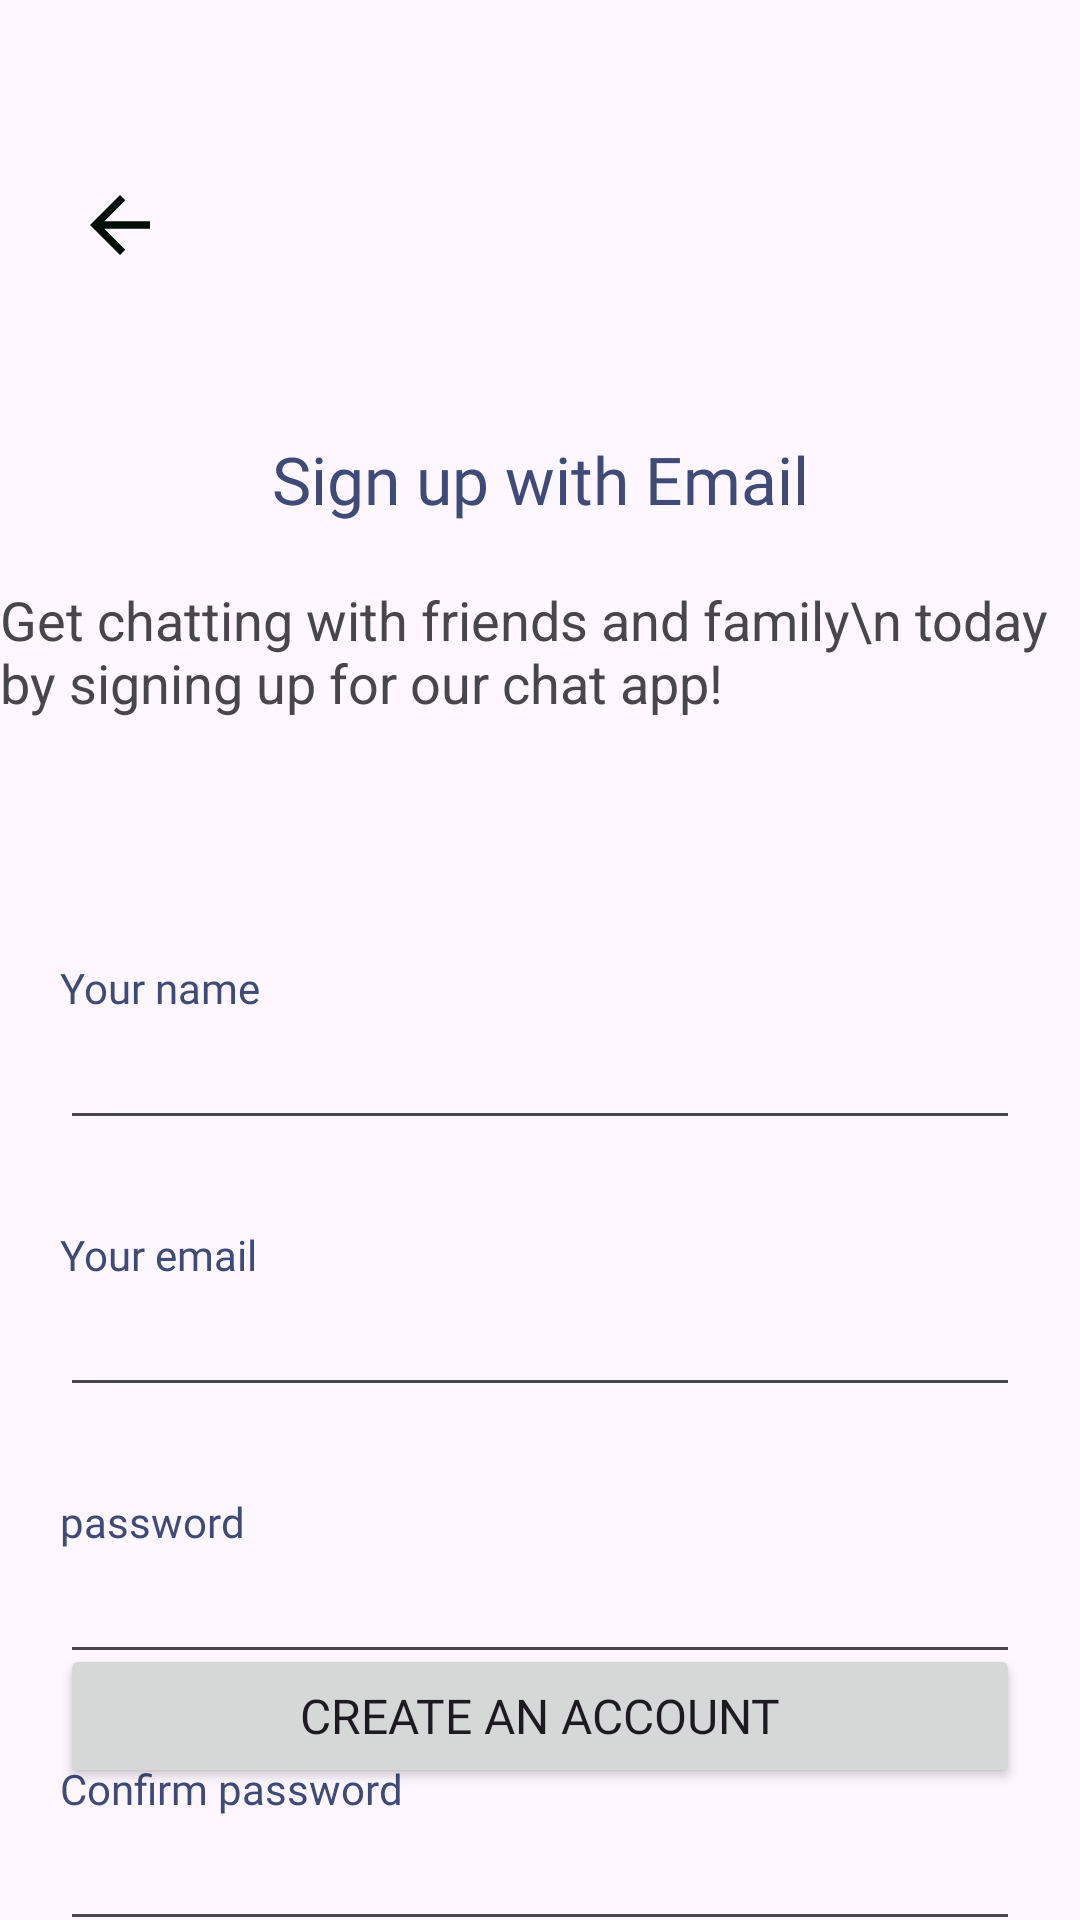

Write the Android layout XML for this screen, with the resource values it uses.
<!-- AndroidManifest.xml: application theme Theme.Mobjoy_Task1 -->
<!-- res/layout/activity_sign_up.xml -->
<?xml version="1.0" encoding="utf-8"?>
<androidx.constraintlayout.widget.ConstraintLayout xmlns:android="http://schemas.android.com/apk/res/android"
    xmlns:app="http://schemas.android.com/apk/res-auto"
    xmlns:tools="http://schemas.android.com/tools"
    android:layout_width="match_parent"
    android:layout_height="match_parent"
    tools:context=".Sign_up">

    <ImageView
        android:layout_width="30dp"
        android:layout_height="30dp"
        android:src="@drawable/baseline_arrow_back_24"
        app:layout_constraintTop_toTopOf="parent"
        app:layout_constraintStart_toStartOf="parent"
        android:layout_marginStart="25dp"
        android:layout_marginTop="60dp"/>

    <TextView
        android:id="@+id/TV_SignUp"
        android:layout_width="wrap_content"
        android:layout_height="wrap_content"
        android:text="Sign up with Email"
        android:fontFamily="@font/bold"
        app:layout_constraintStart_toStartOf="parent"
        app:layout_constraintTop_toTopOf="parent"
        app:layout_constraintEnd_toEndOf="parent"
        android:layout_marginTop="145dp"
        android:gravity="center_horizontal"
        android:textSize="22sp"
        android:textColor="#3D4A7A"/>

    <TextView
        android:id="@+id/TV_GetChatting"
        android:layout_width="wrap_content"
        android:layout_height="wrap_content"
        app:layout_constraintTop_toBottomOf="@id/TV_SignUp"
        android:text="Get chatting with friends and family\n today by signing up for our chat app!"
        app:layout_constraintStart_toStartOf="parent"
        app:layout_constraintEnd_toEndOf="parent"
        android:layout_marginTop="20dp"
        android:textSize="18sp"/>

    <TextView
        android:id="@+id/TV_YourName"
        android:layout_width="wrap_content"
        android:layout_height="wrap_content"
        android:text="Your name"
        android:fontFamily="@font/medium"
        android:textColor="#3D4A7A"
        app:layout_constraintTop_toBottomOf="@id/TV_GetChatting"
        app:layout_constraintStart_toStartOf="parent"
        android:layout_marginTop="80dp"
        android:layout_marginStart="20dp"/>

    <EditText
        android:layout_width="match_parent"
        android:layout_height="wrap_content"
        app:layout_constraintTop_toBottomOf="@id/TV_YourName"
        app:layout_constraintStart_toStartOf="@id/TV_YourName"
        app:layout_constraintEnd_toEndOf="parent"
        android:layout_marginHorizontal="20dp"/>

    <TextView
        android:id="@+id/TV_YourEmail"
        android:layout_width="wrap_content"
        android:layout_height="wrap_content"
        android:text="Your email"
        android:textColor="#3D4A7A"
        android:fontFamily="@font/medium"
        app:layout_constraintTop_toBottomOf="@id/TV_YourName"
        app:layout_constraintStart_toStartOf="@id/TV_YourName"
        android:layout_marginTop="70dp"/>

    <EditText
        android:layout_width="match_parent"
        android:layout_height="wrap_content"
        app:layout_constraintTop_toBottomOf="@id/TV_YourEmail"
        app:layout_constraintStart_toStartOf="@id/TV_YourEmail"
        app:layout_constraintEnd_toEndOf="parent"
        android:layout_marginHorizontal="20dp"/>

    <TextView
        android:id="@+id/TV_Password"
        android:layout_width="wrap_content"
        android:layout_height="wrap_content"
        android:text="password"
        android:textColor="#3D4A7A"
        android:fontFamily="@font/medium"
        app:layout_constraintTop_toBottomOf="@id/TV_YourEmail"
        app:layout_constraintStart_toStartOf="@id/TV_YourName"
        android:layout_marginTop="70dp"/>

    <EditText
        android:layout_width="match_parent"
        android:layout_height="wrap_content"
        app:layout_constraintTop_toBottomOf="@id/TV_Password"
        app:layout_constraintStart_toStartOf="@id/TV_YourEmail"
        app:layout_constraintEnd_toEndOf="parent"
        android:layout_marginHorizontal="20dp"/>

    <TextView
        android:id="@+id/TV_ConPassword"
        android:layout_width="wrap_content"
        android:layout_height="wrap_content"
        android:text="Confirm password"
        android:textColor="#3D4A7A"
        android:fontFamily="@font/medium"
        app:layout_constraintTop_toBottomOf="@id/TV_Password"
        app:layout_constraintStart_toStartOf="@id/TV_YourName"
        android:layout_marginTop="70dp"/>

    <EditText
        android:layout_width="match_parent"
        android:layout_height="wrap_content"
        app:layout_constraintTop_toBottomOf="@id/TV_ConPassword"
        app:layout_constraintStart_toStartOf="@id/TV_YourName"
        app:layout_constraintEnd_toEndOf="parent"
        android:layout_marginHorizontal="20dp"/>

    <Button
        style="@style/Btton_BlueBackground"
        android:layout_width="match_parent"
        android:layout_height="wrap_content"
        android:layout_marginBottom="44dp"
        android:text="Create an account"
        android:fontFamily="@font/bold"
        android:textSize="16dp"
        app:layout_constraintBottom_toBottomOf="parent"
        app:layout_constraintEnd_toEndOf="parent"
        app:layout_constraintStart_toStartOf="parent"
        android:layout_marginHorizontal="20dp"/>

</androidx.constraintlayout.widget.ConstraintLayout>
<!-- resources referenced by this layout -->
<resources>
  <!-- drawable baseline_arrow_back_24 (drawable) -->
  <vector android:height="24dp" android:tint="#000E08"
      android:viewportHeight="24" android:viewportWidth="24"
      android:width="24dp" xmlns:android="http://schemas.android.com/apk/res/android">
      <path android:fillColor="@android:color/white" android:pathData="M20,11H7.83l5.59,-5.59L12,4l-8,8 8,8 1.41,-1.41L7.83,13H20v-2z"/>
  </vector>
  <style name="Btton_BlueBackground">
          <item name="background"> @drawable/btton_login_backround</item>
      </style>
  <style name="Theme.Mobjoy_Task1" parent="Base.Theme.Mobjoy_Task1" />
  <!-- drawable btton_login_backround (drawable) -->
  <?xml version="1.0" encoding="utf-8"?>
  <shape xmlns:android="http://schemas.android.com/apk/res/android"
      android:shape="rectangle">
      
      <gradient android:startColor="#273061" android:endColor="@color/black" android:angle="180"/>
  
  
  
  
  </shape>
  <style name="Base.Theme.Mobjoy_Task1" parent="Theme.Material3.DayNight.NoActionBar">
          
          
      </style>
  <!-- not gathered from this repository: default colours our renderer supplied (Android Studio template values) -->
  <color name="black">#FF000000</color>
</resources>
